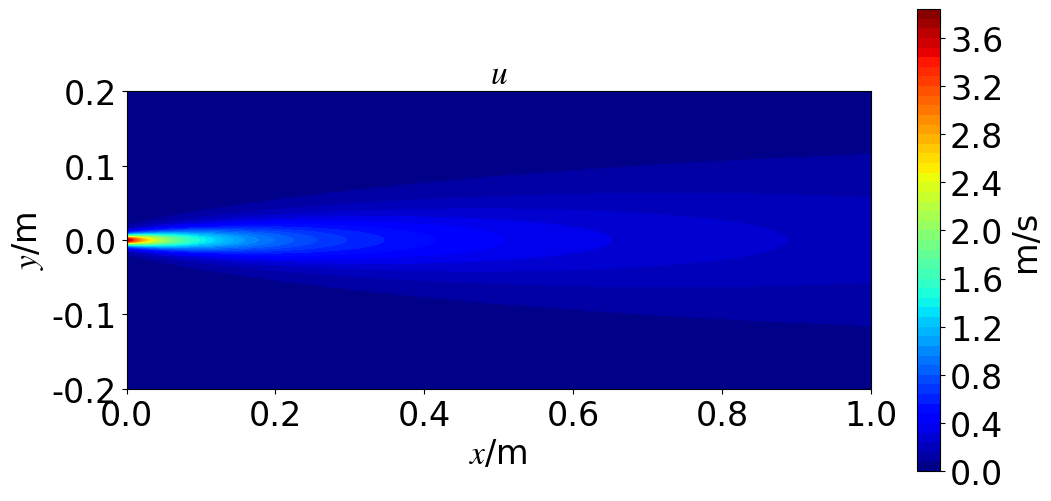
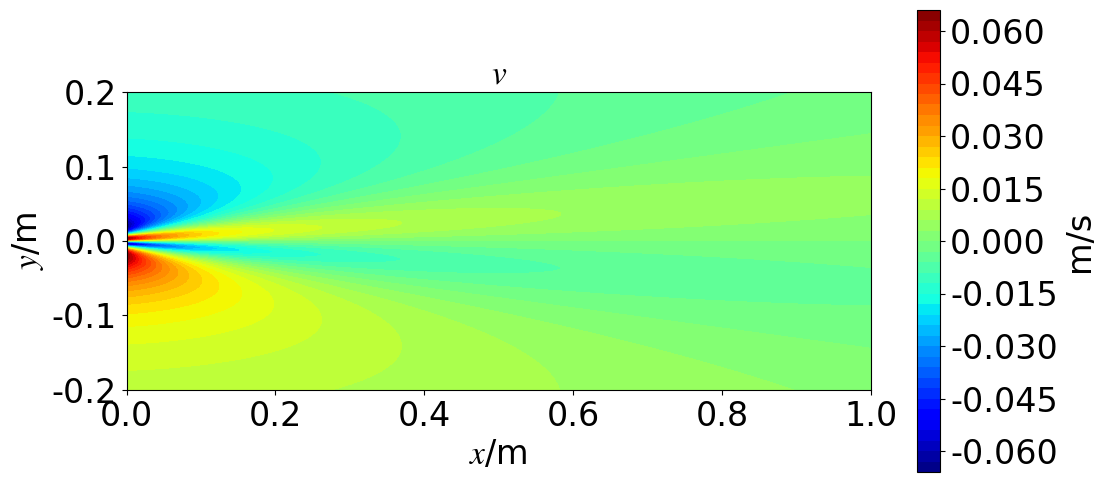
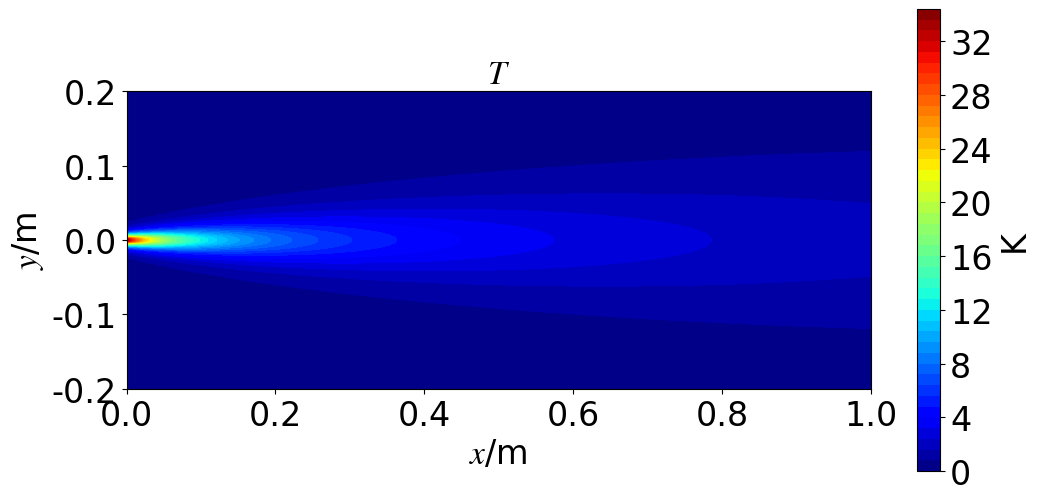
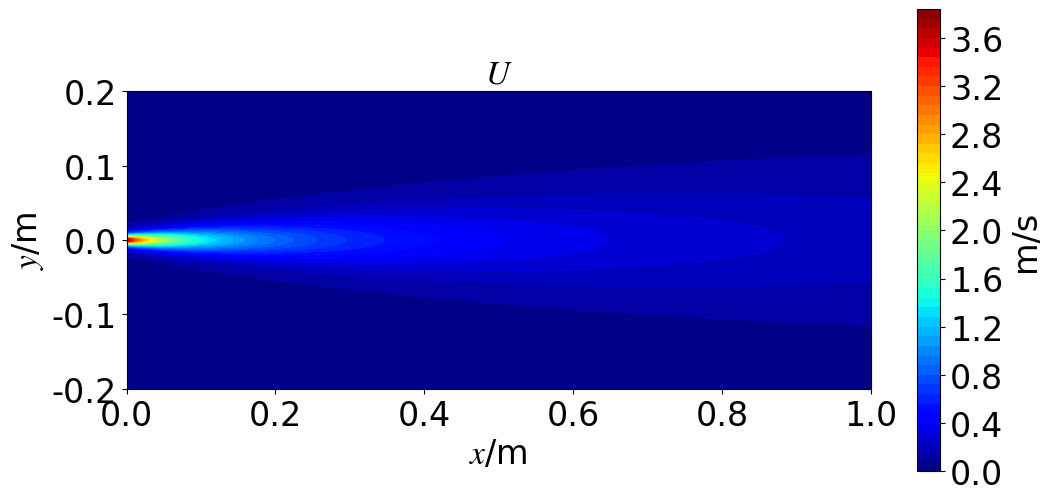
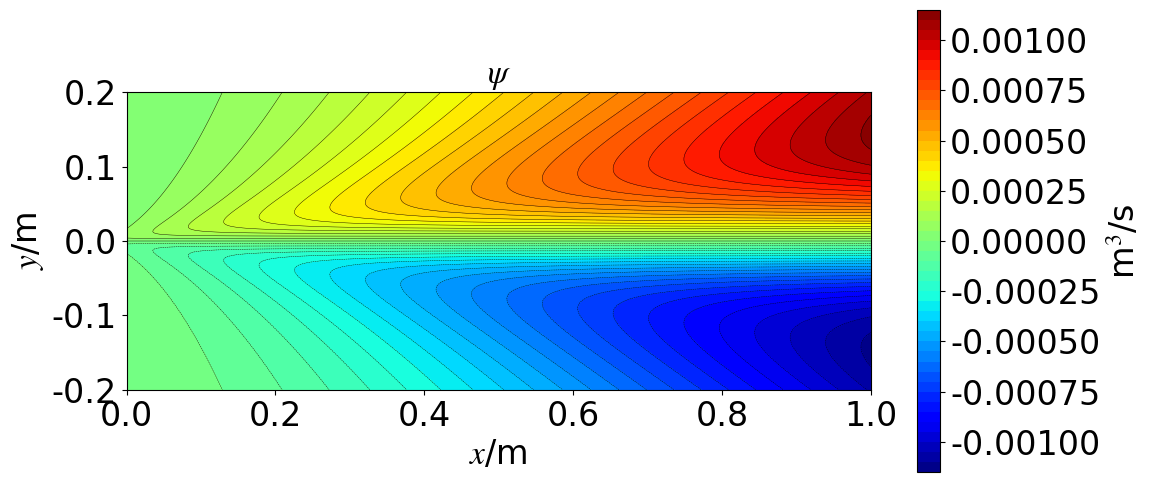
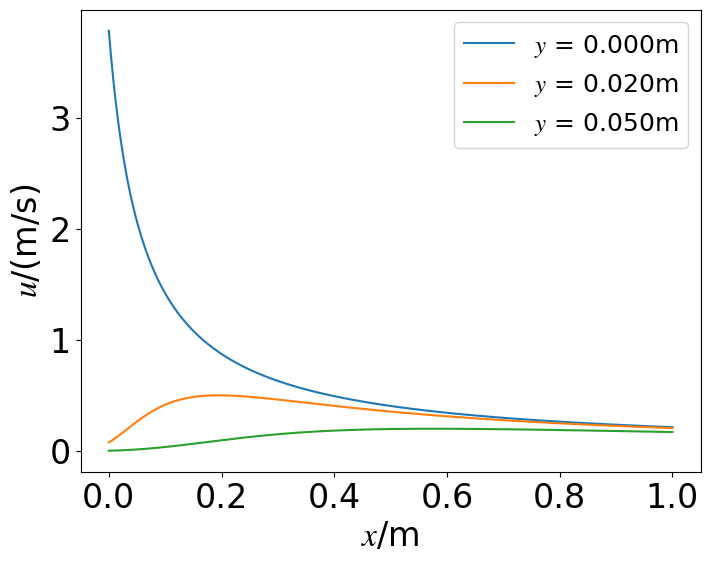
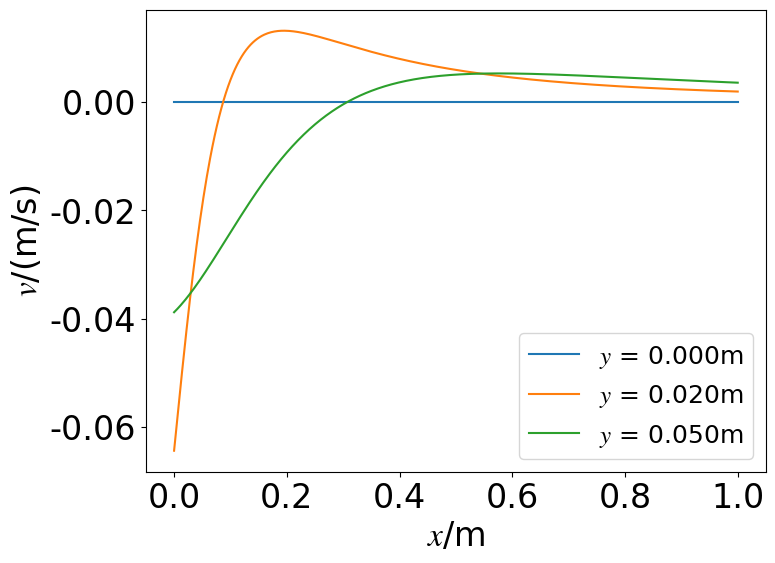
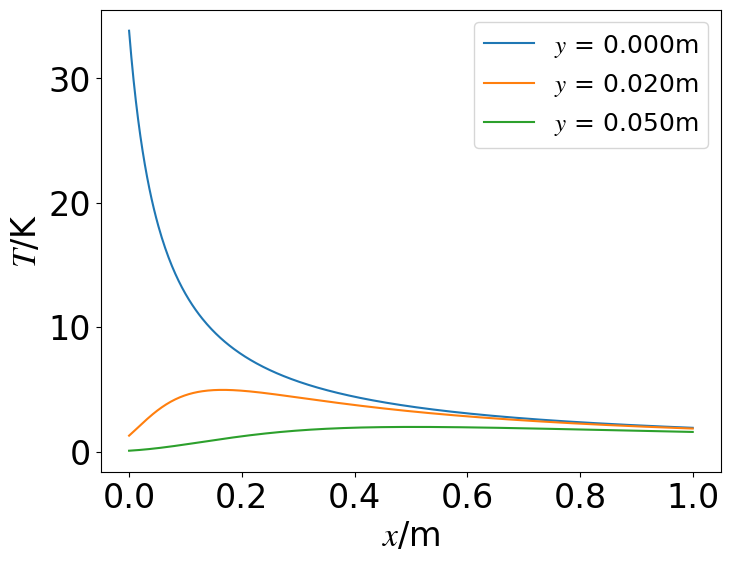
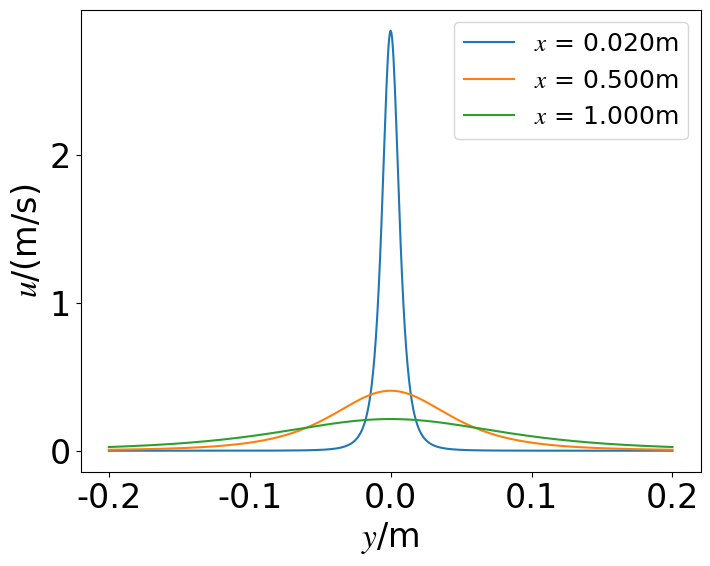
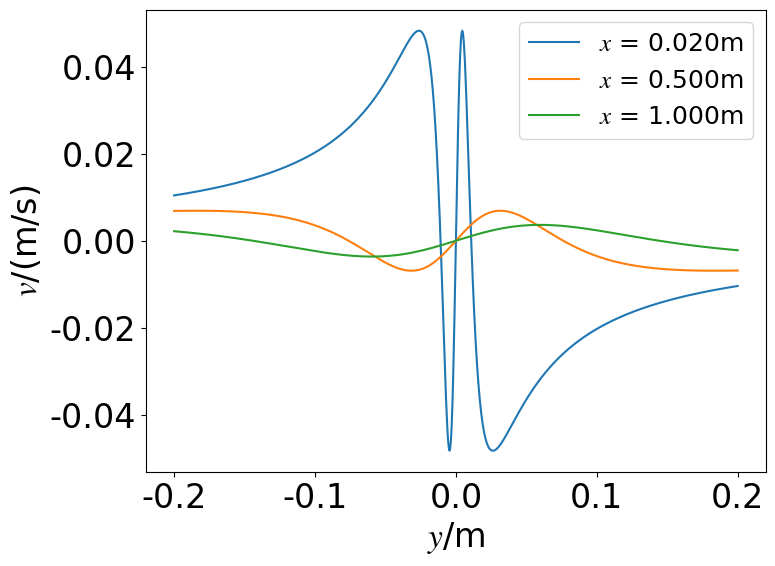
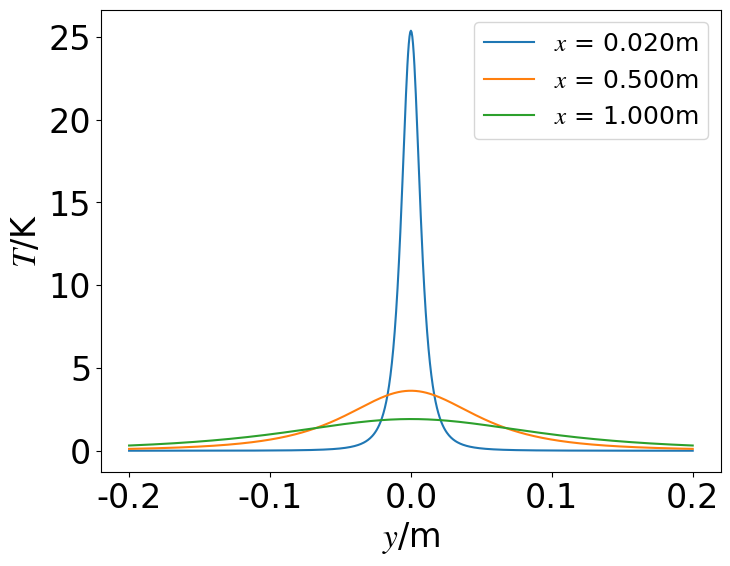

Write Python code to recreate these figures, in order.
import numpy as np
import math as mt
import os

import matplotlib
matplotlib.use("Agg")  # do not show figures
import matplotlib.pyplot as plt
set_fs = 24
set_fs_legend = set_fs - 6  # "small": -4, "x-small": -8
set_dpi = 200
plt.rcParams["font.sans-serif"] = "Times New Roman"  # default font
plt.rcParams["font.size"] = set_fs  # default font size
plt.rcParams["mathtext.fontset"] = "stix"  # default font of math text


# ----------------------------------------------------------------------
# define constants
nu = 1.5e-5  # nu = 1.7894e-5 / 1.225
delta = 6e-2
K = 1e-3  # K = J / rho, kinetic momentum flux
temp_flux = 1e-2
alpha = 0.017
nut = alpha * (3 * K / mt.pi) ** 0.5
Pr_t = 0.84

eta_half_umax = (2 ** 0.5 - 1) ** 0.5
width_half_umax = 2 * 8 * alpha * delta * eta_half_umax
umax = (0.125 / alpha) * (3 * K / mt.pi) ** 0.5 * delta ** (-1)
Re_width = umax * width_half_umax / nu

save_dir = f"./results/jet_tur_round/"
# save_dir += "Re{:.1f}_uin{:.2e}_nu{:.2e}/".format(Re_in, u_in_avg, nu)
# save_dir += "delta{:.2e}_K{:.2e}/".format(delta, K)
save_dir += "delta{:.2e}_K{:.2e}_ET{:.2e}/".format(delta, K, temp_flux)
if not os.path.exists(save_dir):
    os.makedirs(save_dir)


# ----------------------------------------------------------------------
# define functions
def func_eta(x, y):
    return y / (8 * alpha * x)


def func_u(x, y):
    x_ = x + delta
    eta = func_eta(x_, y)
    # u_max = 3 * K / (8 * mt.pi * nut * x_)
    u_max = (0.125 / alpha) * (3 * K / mt.pi) ** 0.5 * x_ ** (-1)  # same as last line
    return u_max * (1 + eta ** 2) ** (-2)


def func_v(x, y):
    x_ = x + delta
    eta = func_eta(x_, y)
    v_max_x4 = 0.5 * (3 * K / mt.pi) ** 0.5 * x_ ** (-1)
    return v_max_x4 * (eta - eta ** 3) * (1 + eta ** 2) ** (-2)


def func_T(x, y):
    x_ = x + delta
    eta = func_eta(x_, y)
    T_max = (1 + 2 * Pr_t) * temp_flux / (8 * alpha * (3 * mt.pi * K) ** 0.5 * x_)
    return T_max * (1 + eta ** 2) ** (-2 * Pr_t)


def func_psi(x, y):
    x_ = x + delta
    eta = func_eta(x_, y)
    return nut * x_ * 4 * eta / (1 + eta ** 2)


# N_integral = 500
# inlet_rs = np.linspace(0.0, 0.5*b, N_integral)
# inlet_us = func_u(0, inlet_rs)
# inlet_u_avg_mass = np.sum(inlet_us * inlet_rs * (0.5*b / N_integral)) * (8 / b**2)
# inlet_u_avg_mom = (np.sum(inlet_us**2 * inlet_rs * (b / N_integral)) * (8 / b**2)) ** 0.5

# ----------------------------------------------------------------------
# plot the fields
x_l, x_r = 0.0, 1.0
y_l, y_r = -0.2, 0.2
# x_l, x_r = 0.0, 1.0 / 10
# y_l, y_r = -0.2 / 10, 0.2 / 10
n_x, n_r = 501, 801
x_lins = np.linspace(x_l, x_r, n_x)
y_lins = np.linspace(y_l, y_r, n_r)
xx, yy = np.meshgrid(x_lins, y_lins, indexing="ij")
# xy = np.vstack((np.ravel(xx), np.ravel(yy))).T

uu = func_u(xx, yy)
vv = func_v(xx, yy)
TT = func_T(xx, yy)
UU = np.sqrt(uu ** 2 + vv ** 2)
psipsi = func_psi(xx, yy)


ffs = [uu, vv, TT, UU, psipsi]
mathnames = ["$u$", "$v$", "$T$", "$U$", r"$\psi$"]
textnames = ["u", "v", "T", "U", "psi"]
units = ["m/s", "m/s", "K", "m/s", "m$^3$/s"]

n_level = 50
for i in range(len(ffs)):
    plt.figure(figsize=(12, 6))
    plt.title(mathnames[i], fontsize="medium")
    plt.axis("scaled")
    plt.axis([x_l, x_r, y_l, y_r])
    plt.xlabel("$x$/m")
    plt.ylabel("$y$/m")
    plt.contourf(xx, yy, ffs[i], cmap="jet", levels=n_level)
    plt.colorbar(label=units[i])
    if textnames[i] == "psi":
        plt.contour(xx, yy, ffs[i], colors="k", levels=n_level, linewidths=0.3)
    plt.savefig(save_dir + f"contour{i+1}_{textnames[i]}.png", bbox_inches="tight", dpi=set_dpi)
    plt.close()

# ----------------------------------------------------------------------
# plot selected curves
select_x = [x_l + 0.02 * (x_r - x_l),
            x_l + 0.5 * (x_r - x_l),
            x_l + 1.0 * (x_r - x_l)]
select_y = [0.00, 0.1 * y_r, 0.25 * y_r]


funcs = [func_u, func_v, func_T]
textnames2 = ["u", "v", "T"]
units2 = ["(m/s)", "(m/s)", "K"]

for i in range(len(funcs)):
    plt.figure(figsize=(8, 6))
    plt.xlabel("$x$/m")
    plt.ylabel(f"${textnames2[i]}$/{units2[i]}")
    for y in select_y:
        plt.plot(x_lins, funcs[i](x_lins, y), label="$y$ = {:.3f}m".format(y))
    plt.legend(fontsize=set_fs_legend)
    plt.savefig(save_dir + f"curve{i+1}_{textnames2[i]}_vs_x.png", bbox_inches="tight", dpi=set_dpi)
    plt.close()

for i in range(len(funcs)):
    plt.figure(figsize=(8, 6))
    plt.xlabel("$y$/m")
    plt.ylabel(f"${textnames2[i]}$/{units2[i]}")
    for x in select_x:
        plt.plot(y_lins, funcs[i](x, y_lins), label="$x$ = {:.3f}m".format(x))
    plt.legend(fontsize=set_fs_legend)
    plt.savefig(save_dir + f"curve{i+1}_{textnames2[i]}_vs_y.png", bbox_inches="tight", dpi=set_dpi)
    plt.close()
